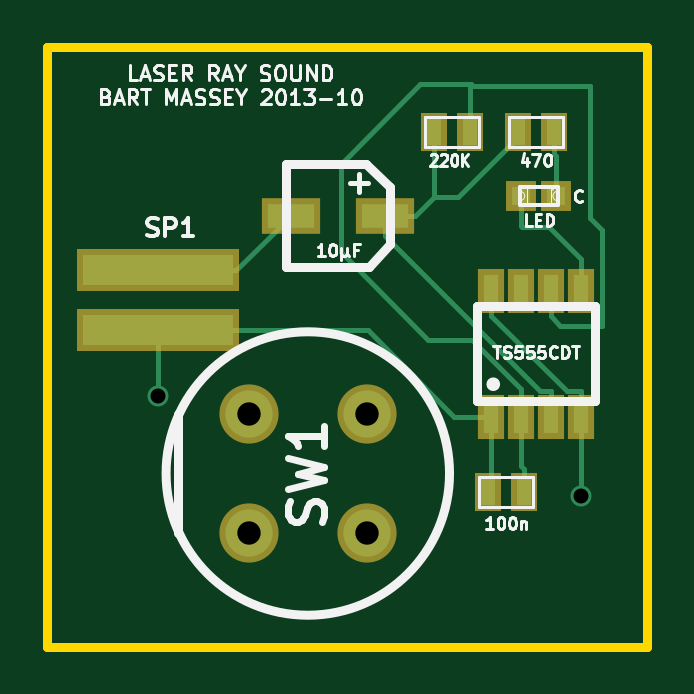
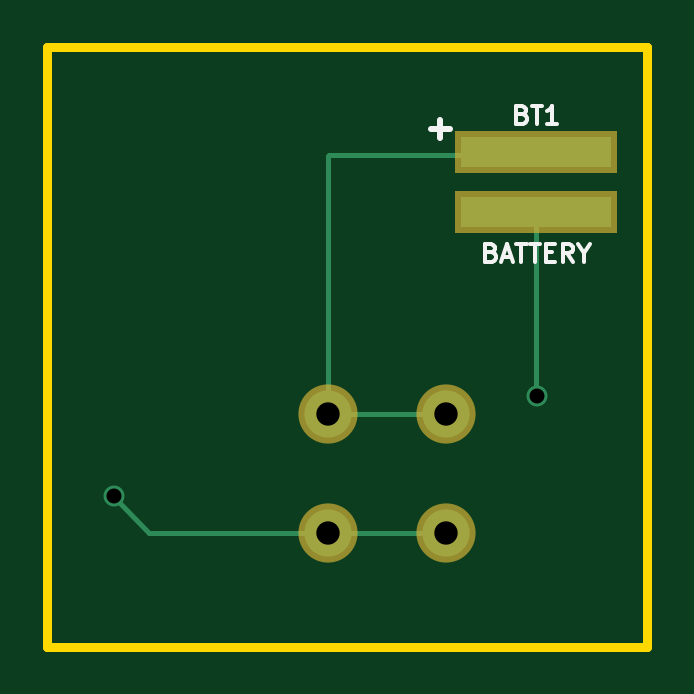
Circuit board: 9 layer files. Board 25.4 x 25.4 mm.
- bottom_copper: 555-noise-B_Cu.gbl (794 bytes)
- bottom_mask: 555-noise-B_Mask.gbs (410 bytes)
- bottom_silk: 555-noise-B_SilkS.gbo (1637 bytes)
- outline: 555-noise-Edge_Cuts.gbr (404 bytes)
- top_copper: 555-noise-F_Cu.gtl (2618 bytes)
- top_mask: 555-noise-F_Mask.gts (824 bytes)
- paste: 555-noise-F_Paste.gtp (737 bytes)
- top_silk: 555-noise-F_SilkS.gto (12606 bytes)
- drill: 555-noise.drl (143 bytes)

=== bottom_copper: 555-noise-B_Cu.gbl ===
G04 (created by PCBNEW (2013-09-18 BZR 4323)-product) date Mon 07 Oct 2013 06:48:44 PM PDT*
%MOIN*%
G04 Gerber Fmt 3.4, Leading zero omitted, Abs format*
%FSLAX34Y34*%
G01*
G70*
G90*
G04 APERTURE LIST*
%ADD10C,0.005906*%
%ADD11R,0.250000X0.050000*%
%ADD12C,0.078700*%
%ADD13C,0.035000*%
%ADD14C,0.008000*%
G04 APERTURE END LIST*
G54D10*
G54D11*
X1250Y8850D03*
X1250Y7850D03*
G54D12*
X4724Y4469D03*
X4724Y2501D03*
X2756Y2501D03*
X2756Y4469D03*
G54D13*
X8290Y3110D03*
X1240Y4785D03*
G54D14*
X4724Y2501D02*
X2756Y2501D01*
X7701Y2501D02*
X4724Y2501D01*
X8290Y3110D02*
X8290Y3090D01*
X7701Y2501D02*
X8290Y3090D01*
X1250Y4795D02*
X1250Y7795D01*
X1240Y4785D02*
X1250Y4795D01*
X4724Y4469D02*
X2756Y4469D01*
X1250Y8795D02*
X4710Y8795D01*
X4724Y8781D02*
X4724Y4469D01*
X4710Y8795D02*
X4724Y8781D01*
M02*

=== bottom_mask: 555-noise-B_Mask.gbs ===
G04 (created by PCBNEW (2013-09-18 BZR 4323)-product) date Mon 07 Oct 2013 06:48:44 PM PDT*
%MOIN*%
G04 Gerber Fmt 3.4, Leading zero omitted, Abs format*
%FSLAX34Y34*%
G01*
G70*
G90*
G04 APERTURE LIST*
%ADD10C,0.005906*%
%ADD11R,0.270000X0.070000*%
%ADD12C,0.098700*%
G04 APERTURE END LIST*
G54D10*
G54D11*
X1250Y8850D03*
X1250Y7850D03*
G54D12*
X4724Y4469D03*
X4724Y2501D03*
X2756Y2501D03*
X2756Y4469D03*
M02*

=== bottom_silk: 555-noise-B_SilkS.gbo ===
G04 (created by PCBNEW (2013-09-18 BZR 4323)-product) date Mon 07 Oct 2013 06:48:44 PM PDT*
%MOIN*%
G04 Gerber Fmt 3.4, Leading zero omitted, Abs format*
%FSLAX34Y34*%
G01*
G70*
G90*
G04 APERTURE LIST*
%ADD10C,0.005906*%
%ADD11C,0.010000*%
%ADD12C,0.006000*%
G04 APERTURE END LIST*
G54D10*
G54D11*
X3002Y9221D02*
X2697Y9221D01*
X2850Y9069D02*
X2850Y9373D01*
G54D12*
X1485Y9471D02*
X1442Y9457D01*
X1428Y9442D01*
X1414Y9414D01*
X1414Y9371D01*
X1428Y9342D01*
X1442Y9328D01*
X1471Y9314D01*
X1585Y9314D01*
X1585Y9614D01*
X1485Y9614D01*
X1457Y9600D01*
X1442Y9585D01*
X1428Y9557D01*
X1428Y9528D01*
X1442Y9500D01*
X1457Y9485D01*
X1485Y9471D01*
X1585Y9471D01*
X1328Y9614D02*
X1157Y9614D01*
X1242Y9314D02*
X1242Y9614D01*
X900Y9314D02*
X1071Y9314D01*
X985Y9314D02*
X985Y9614D01*
X1014Y9571D01*
X1042Y9542D01*
X1071Y9528D01*
X1999Y7171D02*
X1957Y7157D01*
X1942Y7142D01*
X1928Y7114D01*
X1928Y7071D01*
X1942Y7042D01*
X1957Y7028D01*
X1985Y7014D01*
X2099Y7014D01*
X2099Y7314D01*
X1999Y7314D01*
X1971Y7300D01*
X1957Y7285D01*
X1942Y7257D01*
X1942Y7228D01*
X1957Y7200D01*
X1971Y7185D01*
X1999Y7171D01*
X2099Y7171D01*
X1814Y7100D02*
X1671Y7100D01*
X1842Y7014D02*
X1742Y7314D01*
X1642Y7014D01*
X1585Y7314D02*
X1414Y7314D01*
X1499Y7014D02*
X1499Y7314D01*
X1357Y7314D02*
X1185Y7314D01*
X1271Y7014D02*
X1271Y7314D01*
X1085Y7171D02*
X985Y7171D01*
X942Y7014D02*
X1085Y7014D01*
X1085Y7314D01*
X942Y7314D01*
X642Y7014D02*
X742Y7157D01*
X814Y7014D02*
X814Y7314D01*
X700Y7314D01*
X671Y7300D01*
X657Y7285D01*
X642Y7257D01*
X642Y7214D01*
X657Y7185D01*
X671Y7171D01*
X700Y7157D01*
X814Y7157D01*
X457Y7157D02*
X457Y7014D01*
X557Y7314D02*
X457Y7157D01*
X357Y7314D01*
M02*

=== outline: 555-noise-Edge_Cuts.gbr ===
G04 (created by PCBNEW (2013-09-18 BZR 4323)-product) date Mon 07 Oct 2013 06:48:44 PM PDT*
%MOIN*%
G04 Gerber Fmt 3.4, Leading zero omitted, Abs format*
%FSLAX34Y34*%
G01*
G70*
G90*
G04 APERTURE LIST*
%ADD10C,0.005906*%
%ADD11C,0.015000*%
G04 APERTURE END LIST*
G54D10*
G54D11*
X-600Y10600D02*
X-600Y600D01*
X9400Y10600D02*
X-600Y10600D01*
X9400Y600D02*
X9400Y10600D01*
X-600Y600D02*
X9400Y600D01*
M02*

=== top_copper: 555-noise-F_Cu.gtl ===
G04 (created by PCBNEW (2013-09-18 BZR 4323)-product) date Mon 07 Oct 2013 06:48:44 PM PDT*
%MOIN*%
G04 Gerber Fmt 3.4, Leading zero omitted, Abs format*
%FSLAX34Y34*%
G01*
G70*
G90*
G04 APERTURE LIST*
%ADD10C,0.005906*%
%ADD11C,0.078700*%
%ADD12R,0.023600X0.055100*%
%ADD13R,0.025000X0.045000*%
%ADD14R,0.078700X0.039400*%
%ADD15R,0.031500X0.031500*%
%ADD16R,0.250000X0.050000*%
%ADD17C,0.035000*%
%ADD18C,0.008000*%
G04 APERTURE END LIST*
G54D10*
G54D11*
X4724Y4469D03*
X4724Y2501D03*
X2756Y2501D03*
X2756Y4469D03*
G54D12*
X6790Y6535D03*
X6790Y4435D03*
X7290Y6535D03*
X7790Y6535D03*
X8290Y6535D03*
X7290Y4435D03*
X7790Y4435D03*
X8290Y4435D03*
G54D13*
X7340Y3185D03*
X6740Y3185D03*
X7240Y9185D03*
X7840Y9185D03*
X6440Y9185D03*
X5840Y9185D03*
G54D14*
X3453Y7785D03*
X5027Y7785D03*
G54D15*
X7295Y8110D03*
X7885Y8110D03*
G54D16*
X1245Y6875D03*
X1245Y5875D03*
G54D17*
X8290Y3110D03*
X1240Y4785D03*
G54D18*
X8053Y4854D02*
X6790Y6117D01*
X6790Y6535D02*
X6790Y6117D01*
X8290Y4435D02*
X8290Y4854D01*
X8290Y4854D02*
X8053Y4854D01*
X8290Y4435D02*
X8290Y3110D01*
X1245Y5875D02*
X1245Y4790D01*
X1245Y4790D02*
X1240Y4785D01*
X6790Y4435D02*
X6790Y3235D01*
X6790Y3235D02*
X6740Y3185D01*
X6790Y4435D02*
X6180Y4435D01*
X4740Y5875D02*
X1245Y5875D01*
X6180Y4435D02*
X4740Y5875D01*
X7295Y8110D02*
X7295Y7605D01*
X8290Y7060D02*
X7760Y7590D01*
X7760Y7590D02*
X7310Y7590D01*
X8290Y7060D02*
X8290Y6535D01*
X7295Y7605D02*
X7310Y7590D01*
X1245Y6875D02*
X2543Y6875D01*
X2543Y6875D02*
X3453Y7785D01*
X7240Y9185D02*
X7240Y9100D01*
X6240Y8100D02*
X5840Y8100D01*
X7240Y9100D02*
X6240Y8100D01*
X5840Y9185D02*
X5840Y8100D01*
X5840Y8100D02*
X5840Y8090D01*
X5535Y7785D02*
X5027Y7785D01*
X5840Y8090D02*
X5535Y7785D01*
X7618Y4854D02*
X7790Y4854D01*
X7790Y4435D02*
X7790Y4854D01*
X5027Y7445D02*
X7618Y4854D01*
X5027Y7785D02*
X5027Y7445D01*
X7790Y6535D02*
X7790Y6110D01*
X8445Y9945D02*
X6440Y9945D01*
X8450Y9950D02*
X8445Y9945D01*
X8450Y7750D02*
X8450Y9950D01*
X8650Y7550D02*
X8450Y7750D01*
X8650Y5950D02*
X8650Y7550D01*
X7950Y5950D02*
X8650Y5950D01*
X7790Y6110D02*
X7950Y5950D01*
X6440Y9185D02*
X6440Y9945D01*
X6455Y9985D02*
X6455Y9970D01*
X6440Y9970D02*
X6455Y9985D01*
X6415Y9970D02*
X6440Y9970D01*
X6440Y9945D02*
X6415Y9970D01*
X6455Y9970D02*
X5610Y9970D01*
X5610Y9970D02*
X4290Y8650D01*
X6470Y5710D02*
X7290Y4890D01*
X5750Y5710D02*
X6470Y5710D01*
X4290Y7170D02*
X5750Y5710D01*
X4290Y8370D02*
X4290Y7170D01*
X4290Y8650D02*
X4290Y8370D01*
X7290Y4435D02*
X7290Y4890D01*
X7340Y3553D02*
X7290Y3603D01*
X7340Y3185D02*
X7340Y3553D01*
X7290Y3603D02*
X7290Y4435D01*
X7885Y8772D02*
X7840Y8817D01*
X7885Y8110D02*
X7885Y8772D01*
X7840Y9185D02*
X7840Y8817D01*
M02*

=== top_mask: 555-noise-F_Mask.gts ===
G04 (created by PCBNEW (2013-09-18 BZR 4323)-product) date Mon 07 Oct 2013 06:48:44 PM PDT*
%MOIN*%
G04 Gerber Fmt 3.4, Leading zero omitted, Abs format*
%FSLAX34Y34*%
G01*
G70*
G90*
G04 APERTURE LIST*
%ADD10C,0.005906*%
%ADD11C,0.098700*%
%ADD12R,0.043600X0.075100*%
%ADD13R,0.045000X0.065000*%
%ADD14R,0.098700X0.059400*%
%ADD15R,0.051500X0.051500*%
%ADD16R,0.270000X0.070000*%
G04 APERTURE END LIST*
G54D10*
G54D11*
X4724Y4469D03*
X4724Y2501D03*
X2756Y2501D03*
X2756Y4469D03*
G54D12*
X6790Y6535D03*
X6790Y4435D03*
X7290Y6535D03*
X7790Y6535D03*
X8290Y6535D03*
X7290Y4435D03*
X7790Y4435D03*
X8290Y4435D03*
G54D13*
X7340Y3185D03*
X6740Y3185D03*
X7240Y9185D03*
X7840Y9185D03*
X6440Y9185D03*
X5840Y9185D03*
G54D14*
X3453Y7785D03*
X5027Y7785D03*
G54D15*
X7295Y8110D03*
X7885Y8110D03*
G54D16*
X1245Y6875D03*
X1245Y5875D03*
M02*

=== paste: 555-noise-F_Paste.gtp ===
G04 (created by PCBNEW (2013-09-18 BZR 4323)-product) date Mon 07 Oct 2013 06:48:44 PM PDT*
%MOIN*%
G04 Gerber Fmt 3.4, Leading zero omitted, Abs format*
%FSLAX34Y34*%
G01*
G70*
G90*
G04 APERTURE LIST*
%ADD10C,0.005906*%
%ADD11R,0.014160X0.033060*%
%ADD12R,0.015000X0.027000*%
%ADD13R,0.047220X0.023640*%
%ADD14R,0.018900X0.018900*%
%ADD15R,0.150000X0.030000*%
G04 APERTURE END LIST*
G54D10*
G54D11*
X6790Y6535D03*
X6790Y4435D03*
X7290Y6535D03*
X7790Y6535D03*
X8290Y6535D03*
X7290Y4435D03*
X7790Y4435D03*
X8290Y4435D03*
G54D12*
X7340Y3185D03*
X6740Y3185D03*
X7240Y9185D03*
X7840Y9185D03*
X6440Y9185D03*
X5840Y9185D03*
G54D13*
X3453Y7785D03*
X5027Y7785D03*
G54D14*
X7295Y8110D03*
X7885Y8110D03*
G54D15*
X1245Y6875D03*
X1245Y5875D03*
M02*

=== top_silk: 555-noise-F_SilkS.gto (12606 bytes, source omitted) ===
=== drill: 555-noise.drl ===
M48
INCH,TZ
T1C0.025
T2C0.039
%
G90
G05
T1
X001240Y004785
X008290Y003110
T2
X002756Y004469
X002756Y002501
X004724Y004469
X004724Y002501
T0
M30
